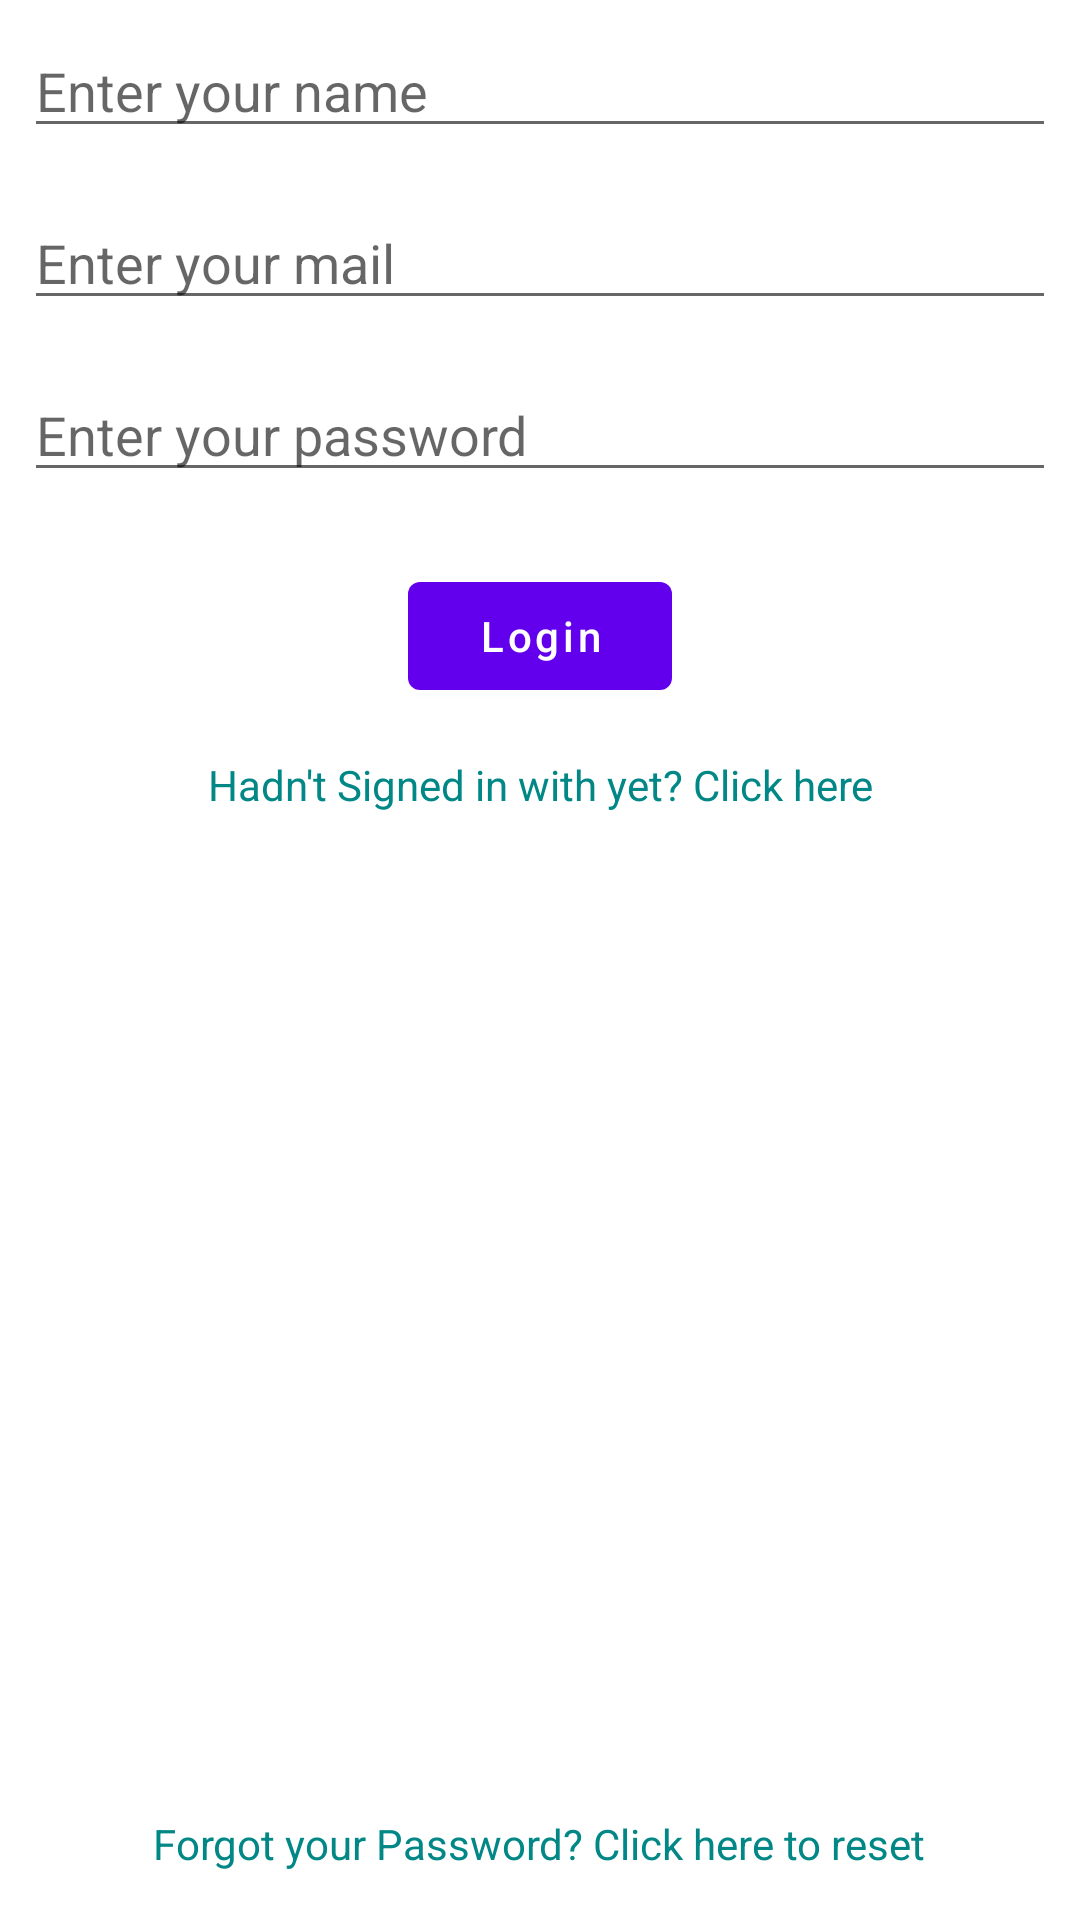

Android layout source for this screen:
<!-- AndroidManifest.xml: application theme Theme.FirebaseAuthentications -->
<!-- res/layout/activity_password.xml -->
<?xml version="1.0" encoding="utf-8"?>
<RelativeLayout xmlns:android="http://schemas.android.com/apk/res/android"
    xmlns:tools="http://schemas.android.com/tools"
    android:layout_width="match_parent"
    android:layout_height="match_parent"
    tools:context=".PasswordActivity">

    <ImageView
        android:id="@+id/title_iv"
        android:layout_width="wrap_content"
        android:layout_height="wrap_content"
        android:layout_centerHorizontal="true"
        android:background="@drawable/firebase_auth" />

    <LinearLayout
        android:id="@+id/sign_in_container"
        android:layout_width="match_parent"
        android:layout_height="match_parent"
        android:layout_above="@id/forgot_password_email_tv"
        android:layout_below="@id/title_iv"
        android:orientation="vertical">

        <EditText
            android:id="@+id/name_et"
            android:layout_width="match_parent"
            android:layout_height="wrap_content"
            android:layout_margin="8dp"
            android:hint="Enter your name"
            android:inputType="text" />

        <EditText
            android:id="@+id/email_et"
            android:layout_width="match_parent"
            android:layout_height="wrap_content"
            android:layout_margin="8dp"
            android:hint="Enter your mail"
            android:inputType="textEmailAddress" />

        <EditText
            android:id="@+id/password_et"
            android:layout_width="match_parent"
            android:layout_height="wrap_content"
            android:layout_margin="8dp"
            android:hint="Enter your password"
            android:inputType="textPassword" />

        <com.google.android.material.button.MaterialButton
            android:id="@+id/email_btn"
            android:layout_width="wrap_content"
            android:layout_height="wrap_content"
            android:layout_gravity="center"
            android:layout_marginTop="16dp"
            android:text="Login"
            android:textAllCaps="false"
            android:textSize="14sp" />

        <TextView
            android:id="@+id/sign_up_email_tv"
            android:layout_width="match_parent"
            android:layout_height="wrap_content"
            android:layout_marginTop="16dp"
            android:gravity="center"
            android:text="Hadn't Signed in with yet? Click here"
            android:textAllCaps="false"
            android:textColor="@color/teal_700"
            android:textSize="14sp" />
    </LinearLayout>

    <TextView
        android:id="@+id/forgot_password_email_tv"
        android:layout_width="wrap_content"
        android:layout_height="wrap_content"
        android:layout_alignParentBottom="true"
        android:layout_centerHorizontal="true"
        android:layout_margin="16dp"
        android:text="Forgot your Password? Click here to reset"
        android:textAllCaps="false"
        android:textColor="@color/teal_700"
        android:textSize="14sp" />
</RelativeLayout>
<!-- resources referenced by this layout -->
<resources>
  <style name="Theme.FirebaseAuthentications" parent="Theme.MaterialComponents.DayNight.DarkActionBar">
          
          <item name="colorPrimary">@color/purple_500</item>
          <item name="colorPrimaryVariant">@color/purple_700</item>
          <item name="colorOnPrimary">@color/white</item>
          
          <item name="colorSecondary">@color/teal_200</item>
          <item name="colorSecondaryVariant">@color/teal_700</item>
          <item name="colorOnSecondary">@color/black</item>
          
          <item name="android:statusBarColor" tools:targetApi="l">?attr/colorPrimaryVariant</item>
          
      </style>
  <!-- not gathered from this repository: default colours our renderer supplied (Android Studio template values) -->
  <color name="purple_500">#FF6200EE</color>
  <color name="purple_700">#FF3700B3</color>
  <color name="teal_200">#FF03DAC5</color>
  <color name="teal_700">#FF018786</color>
  <color name="black">#FF000000</color>
  <color name="white">#FFFFFFFF</color>
</resources>
